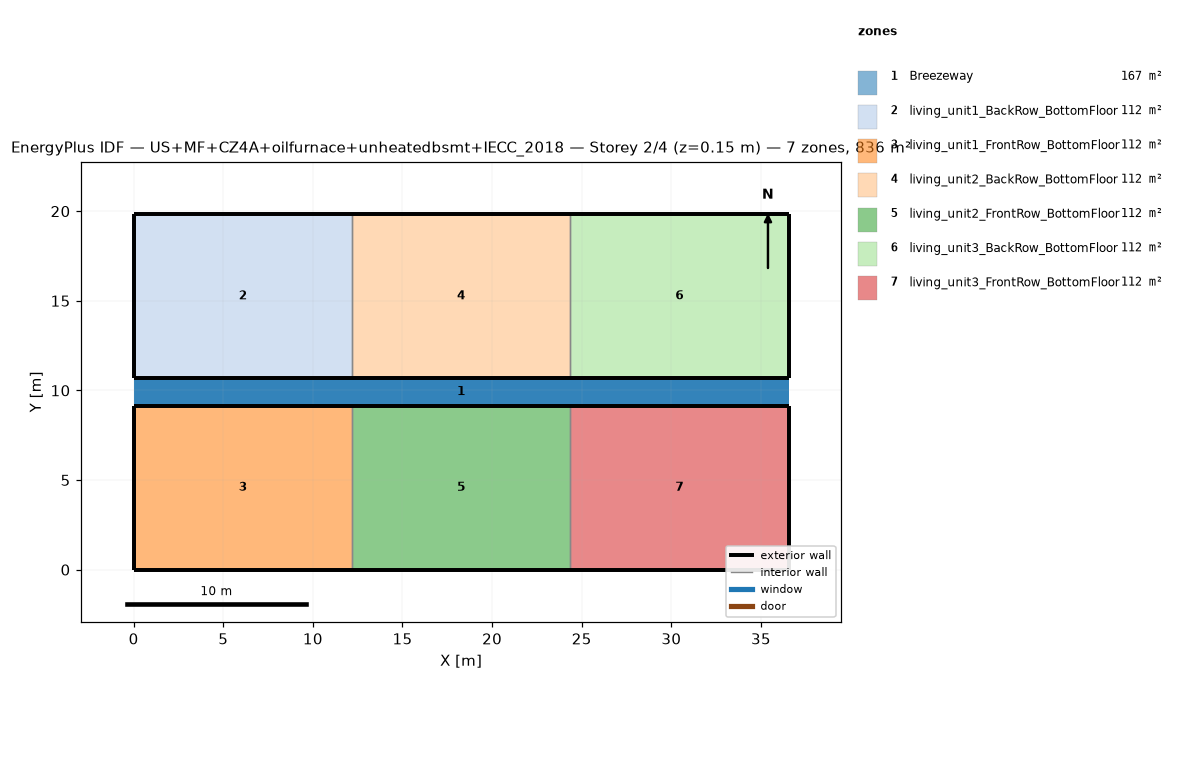
=== STOREY PLAN SPEC (per zone: floor XY polygon, exterior-wall plan segments, windows/doors) ===
zone 1: Breezeway  (167.0 m²)
  floor: (36.54, 9.16) (0.00, 9.16) (0.00, 10.68) (36.54, 10.68)
  floor: (36.54, 9.16) (0.00, 9.16) (0.00, 10.68) (36.54, 10.68)
  floor: (36.54, 9.16) (0.00, 9.16) (0.00, 10.68) (36.54, 10.68)
zone 2: living_unit1_BackRow_BottomFloor  (111.5 m²)
  floor: (12.18, 10.68) (0.00, 10.68) (0.00, 19.84) (12.18, 19.84)
  exterior wall: (0.00, 10.68) – (12.18, 10.68)  [12.2 m]
  exterior wall: (12.18, 19.84) – (0.00, 19.84)  [12.2 m]
  exterior wall: (0.00, 19.84) – (0.00, 10.68)  [9.2 m]
  interior walls: 1
zone 3: living_unit1_FrontRow_BottomFloor  (111.5 m²)
  floor: (12.18, 0.00) (0.00, 0.00) (0.00, 9.16) (12.18, 9.16)
  exterior wall: (0.00, 0.00) – (12.18, 0.00)  [12.2 m]
  exterior wall: (12.18, 9.16) – (0.00, 9.16)  [12.2 m]
  exterior wall: (0.00, 9.16) – (0.00, 0.00)  [9.2 m]
  interior walls: 1
zone 4: living_unit2_BackRow_BottomFloor  (111.5 m²)
  floor: (24.36, 10.68) (12.18, 10.68) (12.18, 19.84) (24.36, 19.84)
  exterior wall: (12.18, 10.68) – (24.36, 10.68)  [12.2 m]
  exterior wall: (24.36, 19.84) – (12.18, 19.84)  [12.2 m]
  interior walls: 2
zone 5: living_unit2_FrontRow_BottomFloor  (111.5 m²)
  floor: (24.36, 0.00) (12.18, 0.00) (12.18, 9.16) (24.36, 9.16)
  exterior wall: (12.18, 0.00) – (24.36, 0.00)  [12.2 m]
  exterior wall: (24.36, 9.16) – (12.18, 9.16)  [12.2 m]
  interior walls: 2
zone 6: living_unit3_BackRow_BottomFloor  (111.5 m²)
  floor: (36.54, 10.68) (24.36, 10.68) (24.36, 19.84) (36.54, 19.84)
  exterior wall: (24.36, 10.68) – (36.54, 10.68)  [12.2 m]
  exterior wall: (36.54, 10.68) – (36.54, 19.84)  [9.2 m]
  exterior wall: (36.54, 19.84) – (24.36, 19.84)  [12.2 m]
  interior walls: 1
zone 7: living_unit3_FrontRow_BottomFloor  (111.5 m²)
  floor: (36.54, 0.00) (24.36, 0.00) (24.36, 9.16) (36.54, 9.16)
  exterior wall: (24.36, 0.00) – (36.54, 0.00)  [12.2 m]
  exterior wall: (36.54, 0.00) – (36.54, 9.16)  [9.2 m]
  exterior wall: (36.54, 9.16) – (24.36, 9.16)  [12.2 m]
  interior walls: 1

=== DERIVED (storey summary) ===
Building: US+MF+CZ4A+oilfurnace+unheatedbsmt+IECC_2018
Storey: 2 of 4  (floor level z = 0.15 m)
Storey gross floor area: 836.2 m²
Zones on this storey: 7
  - Breezeway: floor 167.0 m²
  - living_unit1_BackRow_BottomFloor: floor 111.5 m²; exterior wall 33.5 m (86.9 m²); WWR 0.0%
  - living_unit1_FrontRow_BottomFloor: floor 111.5 m²; exterior wall 33.5 m (86.9 m²); WWR 0.0%
  - living_unit2_BackRow_BottomFloor: floor 111.5 m²; exterior wall 24.4 m (63.1 m²); WWR 0.0%
  - living_unit2_FrontRow_BottomFloor: floor 111.5 m²; exterior wall 24.4 m (63.1 m²); WWR 0.0%
  - living_unit3_BackRow_BottomFloor: floor 111.5 m²; exterior wall 33.5 m (86.9 m²); WWR 0.0%
  - living_unit3_FrontRow_BottomFloor: floor 111.5 m²; exterior wall 33.5 m (86.9 m²); WWR 0.0%
Zone adjacency (shared interzone walls):
  - living_unit1_BackRow_BottomFloor ↔ living_unit2_BackRow_BottomFloor
  - living_unit1_FrontRow_BottomFloor ↔ living_unit2_FrontRow_BottomFloor
  - living_unit2_BackRow_BottomFloor ↔ living_unit3_BackRow_BottomFloor
  - living_unit2_FrontRow_BottomFloor ↔ living_unit3_FrontRow_BottomFloor